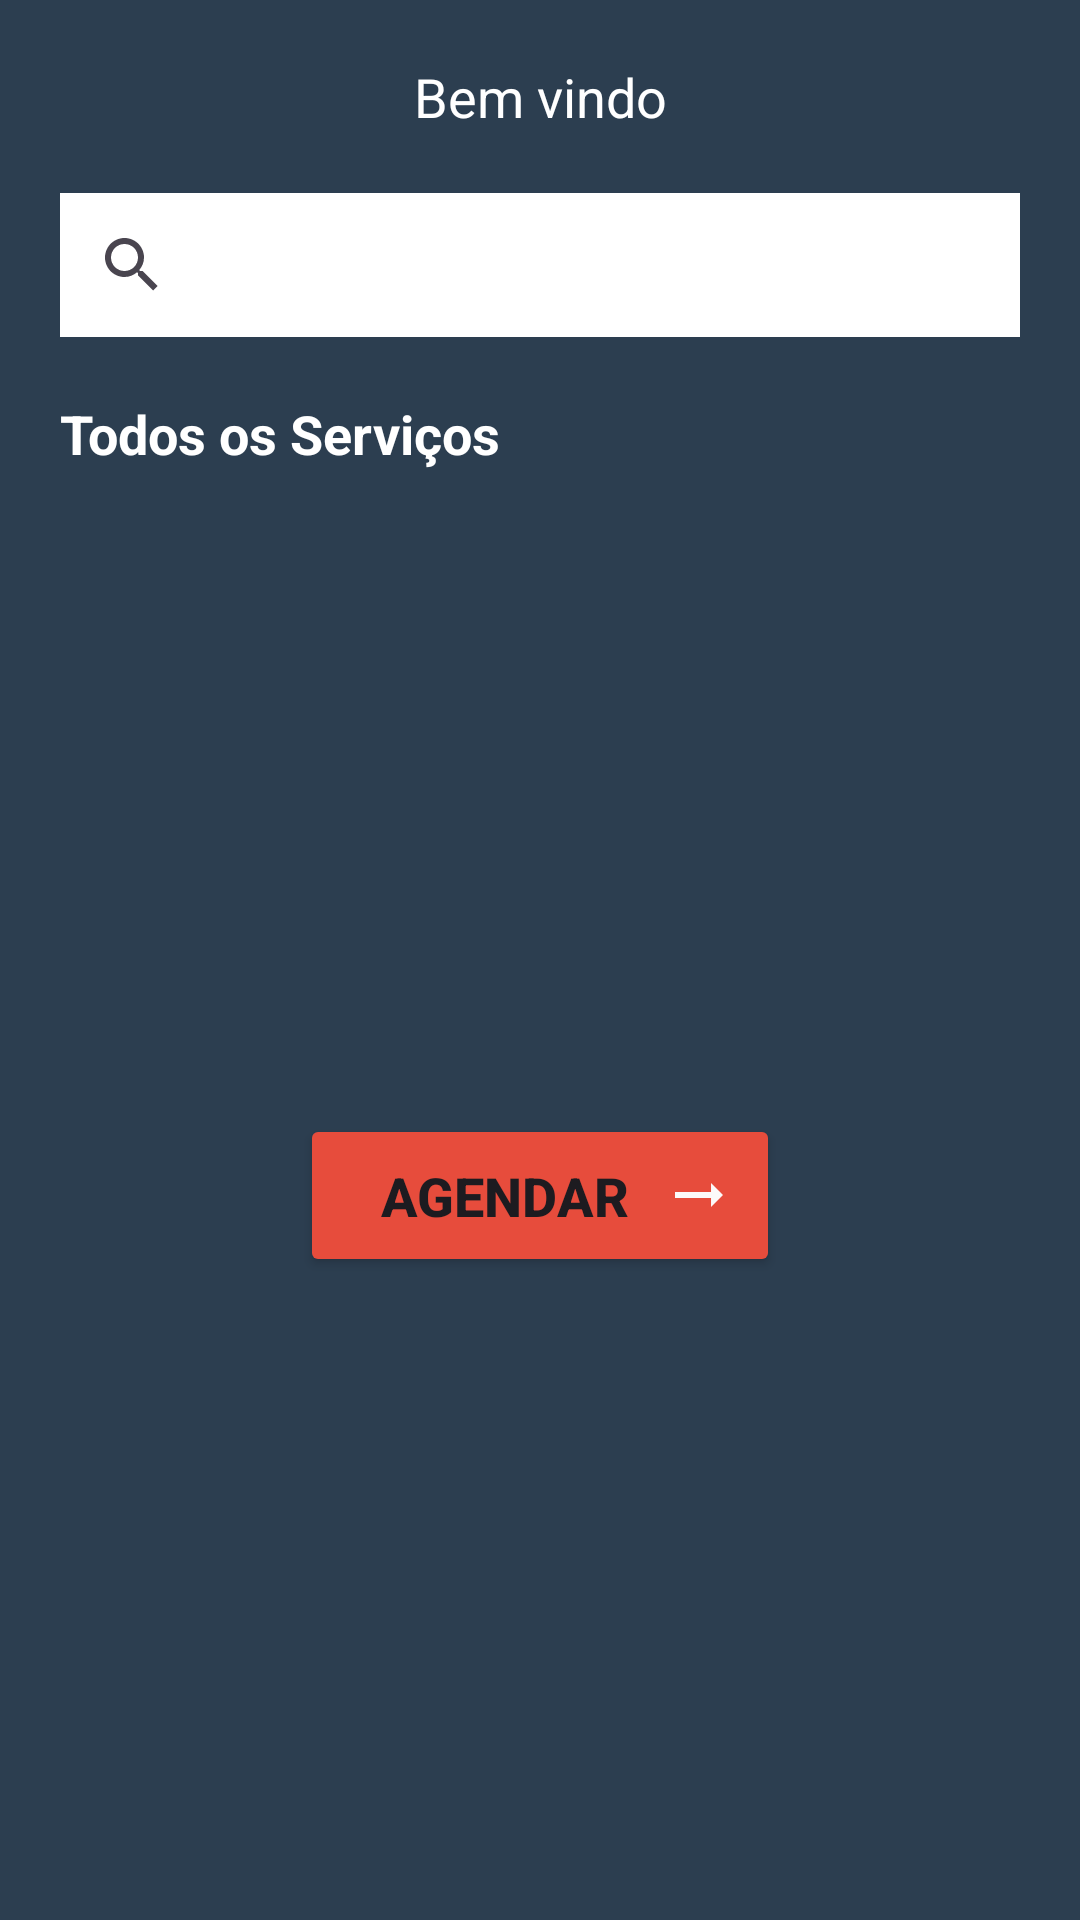

Here is an Android app screen rendered from its layout file. Give the layout XML and the strings, colors and styles it references.
<!-- AndroidManifest.xml: application theme Theme.AppBarbearia -->
<!-- res/layout/activity_home.xml -->
<?xml version="1.0" encoding="utf-8"?>
<androidx.constraintlayout.widget.ConstraintLayout xmlns:android="http://schemas.android.com/apk/res/android"
    xmlns:app="http://schemas.android.com/apk/res-auto"
    xmlns:tools="http://schemas.android.com/tools"
    android:layout_width="match_parent"
    android:layout_height="match_parent"
    android:background="@color/midnightblue"
    tools:context=".view.Home">

    <TextView
        android:id="@+id/txtnomeUsuario"
        android:layout_width="match_parent"
        android:layout_height="wrap_content"
        android:text="Bem vindo"
        android:textSize="18sp"
        android:textColor="@color/white"
        android:gravity="center"
        android:layout_marginTop="20dp"
        app:layout_constraintTop_toTopOf="parent"
        app:layout_constraintEnd_toStartOf="parent"
        app:layout_constraintEnd_toEndOf="parent"/>
    
    <SearchView
        android:id="@+id/pesquisa"
        android:layout_width="match_parent"
        android:layout_height="wrap_content"
        android:queryHint="pesquisar..."
        android:background="@color/white"
        android:layout_margin="20dp"
        app:layout_constraintTop_toBottomOf="@id/txtnomeUsuario"
        app:layout_constraintStart_toEndOf="parent"
        app:layout_constraintEnd_toEndOf="parent"/>

    <TextView
        android:id="@+id/txtTituloServicos"
        android:layout_width="match_parent"
        android:layout_height="wrap_content"
        android:text="@string/todos_os_servi_os"
        android:textColor="@color/white"
        android:textSize="18sp"
        android:textStyle="bold"
        android:gravity="start"
        android:layout_margin="20dp"
        app:layout_constraintTop_toBottomOf="@id/pesquisa"
        app:layout_constraintEnd_toStartOf="parent"
        app:layout_constraintEnd_toEndOf="parent"/>

    <androidx.recyclerview.widget.RecyclerView
        android:id="@+id/recyclerViewServicos"
        android:layout_width="match_parent"
        android:layout_height="0dp"
        app:layout_constraintTop_toBottomOf="@id/txtTituloServicos"
        app:layout_constraintStart_toStartOf="parent"
        app:layout_constraintEnd_toEndOf="parent"/>

    <Button
        android:id="@+id/btAgendar"
        android:layout_width="match_parent"
        android:layout_height="wrap_content"
        android:text="@string/agendar"
        android:textSize="18sp"
        android:textStyle="bold"
        android:backgroundTint="@color/alizarin"
        android:padding="15dp"
        android:drawableEnd="@drawable/baseline_arrow_right_alt_24"
        android:layout_marginTop="20dp"
        android:layout_marginStart="100dp"
        android:layout_marginEnd="100dp"
        android:layout_marginBottom="20dp"
        app:layout_constraintTop_toBottomOf="@id/recyclerViewServicos"
        app:layout_constraintEnd_toStartOf="parent"
        app:layout_constraintEnd_toEndOf="parent"
        app:layout_constraintBottom_toBottomOf="parent"
        tools:ignore="VisualLintButtonSize" />




</androidx.constraintlayout.widget.ConstraintLayout>
<!-- resources referenced by this layout -->
<resources>
  <color name="alizarin">#E74C3C</color>
  <color name="midnightblue">#2C3E50</color>
  <color name="white">#FFFFFFFF</color>
  <!-- drawable baseline_arrow_right_alt_24 (drawable) -->
  <vector android:autoMirrored="true" android:height="24dp"
      android:tint="#FCFAFA" android:viewportHeight="24"
      android:viewportWidth="24" android:width="24dp" xmlns:android="http://schemas.android.com/apk/res/android">
      <path android:fillColor="@android:color/white" android:pathData="M16.01,11H4v2h12.01v3L20,12l-3.99,-4z"/>
  </vector>
  <string name="agendar">AGENDAR</string>
  <string name="todos_os_servi_os">Todos os Serviços</string>
  <style name="Theme.AppBarbearia" parent="Base.Theme.AppBarbearia" />
  <style name="Base.Theme.AppBarbearia" parent="Theme.Material3.DayNight.NoActionBar">
          
          
          <item name="colorPrimary">@color/midnightblue</item>
          <item name="colorPrimaryVariant">@color/midnightblue</item>
          <item name="colorOnPrimary">@color/white</item>
          
          <item name="colorSecondary">@color/teal_200</item>
          <item name="colorSecondaryVariant">@color/teal_700</item>
          <item name="colorOnSecondary">@color/black</item>
      </style>
  <color name="teal_200">#FF03DAC5</color>
  <color name="teal_700">#FFFF0187</color>
  <color name="black">#FF000000</color>
</resources>
